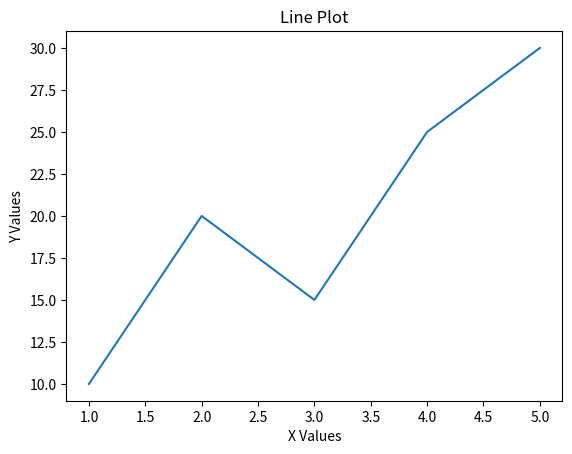
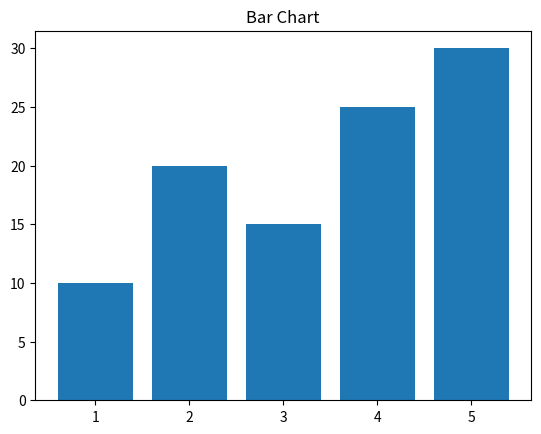
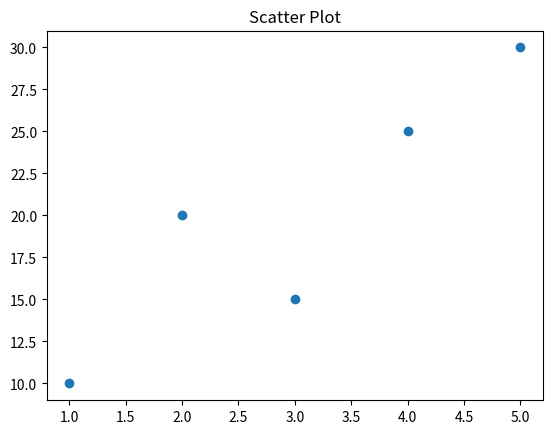
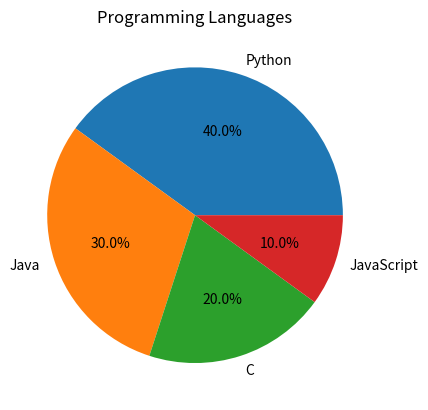
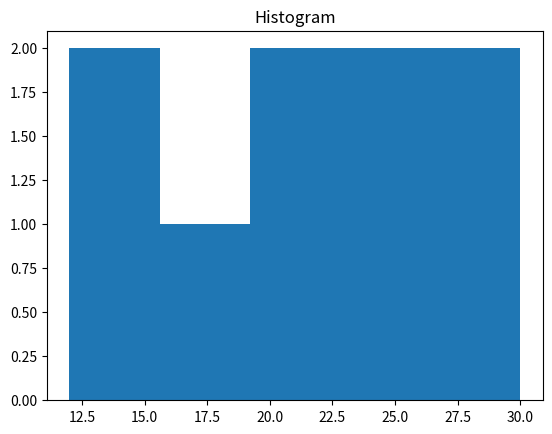

Write Python code to recreate these figures, in order.
# Matplotlib Basics to Advanced

import matplotlib.pyplot as plt

# Sample Data
x = [1, 2, 3, 4, 5]
y = [10, 20, 15, 25, 30]

# 1. Line Plot
plt.plot(x, y)
plt.title("Line Plot")
plt.xlabel("X Values")
plt.ylabel("Y Values")
plt.show()

# 2. Bar Chart
plt.bar(x, y)
plt.title("Bar Chart")
plt.show()

# 3. Scatter Plot
plt.scatter(x, y)
plt.title("Scatter Plot")
plt.show()

# 4. Pie Chart
sizes = [40, 30, 20, 10]
labels = ["Python", "Java", "C", "JavaScript"]

plt.pie(sizes, labels=labels, autopct="%1.1f%%")
plt.title("Programming Languages")
plt.show()

# 5. Histogram
data = [12, 15, 18, 20, 22, 25, 25, 28, 30]

plt.hist(data, bins=5)
plt.title("Histogram")
plt.show()
